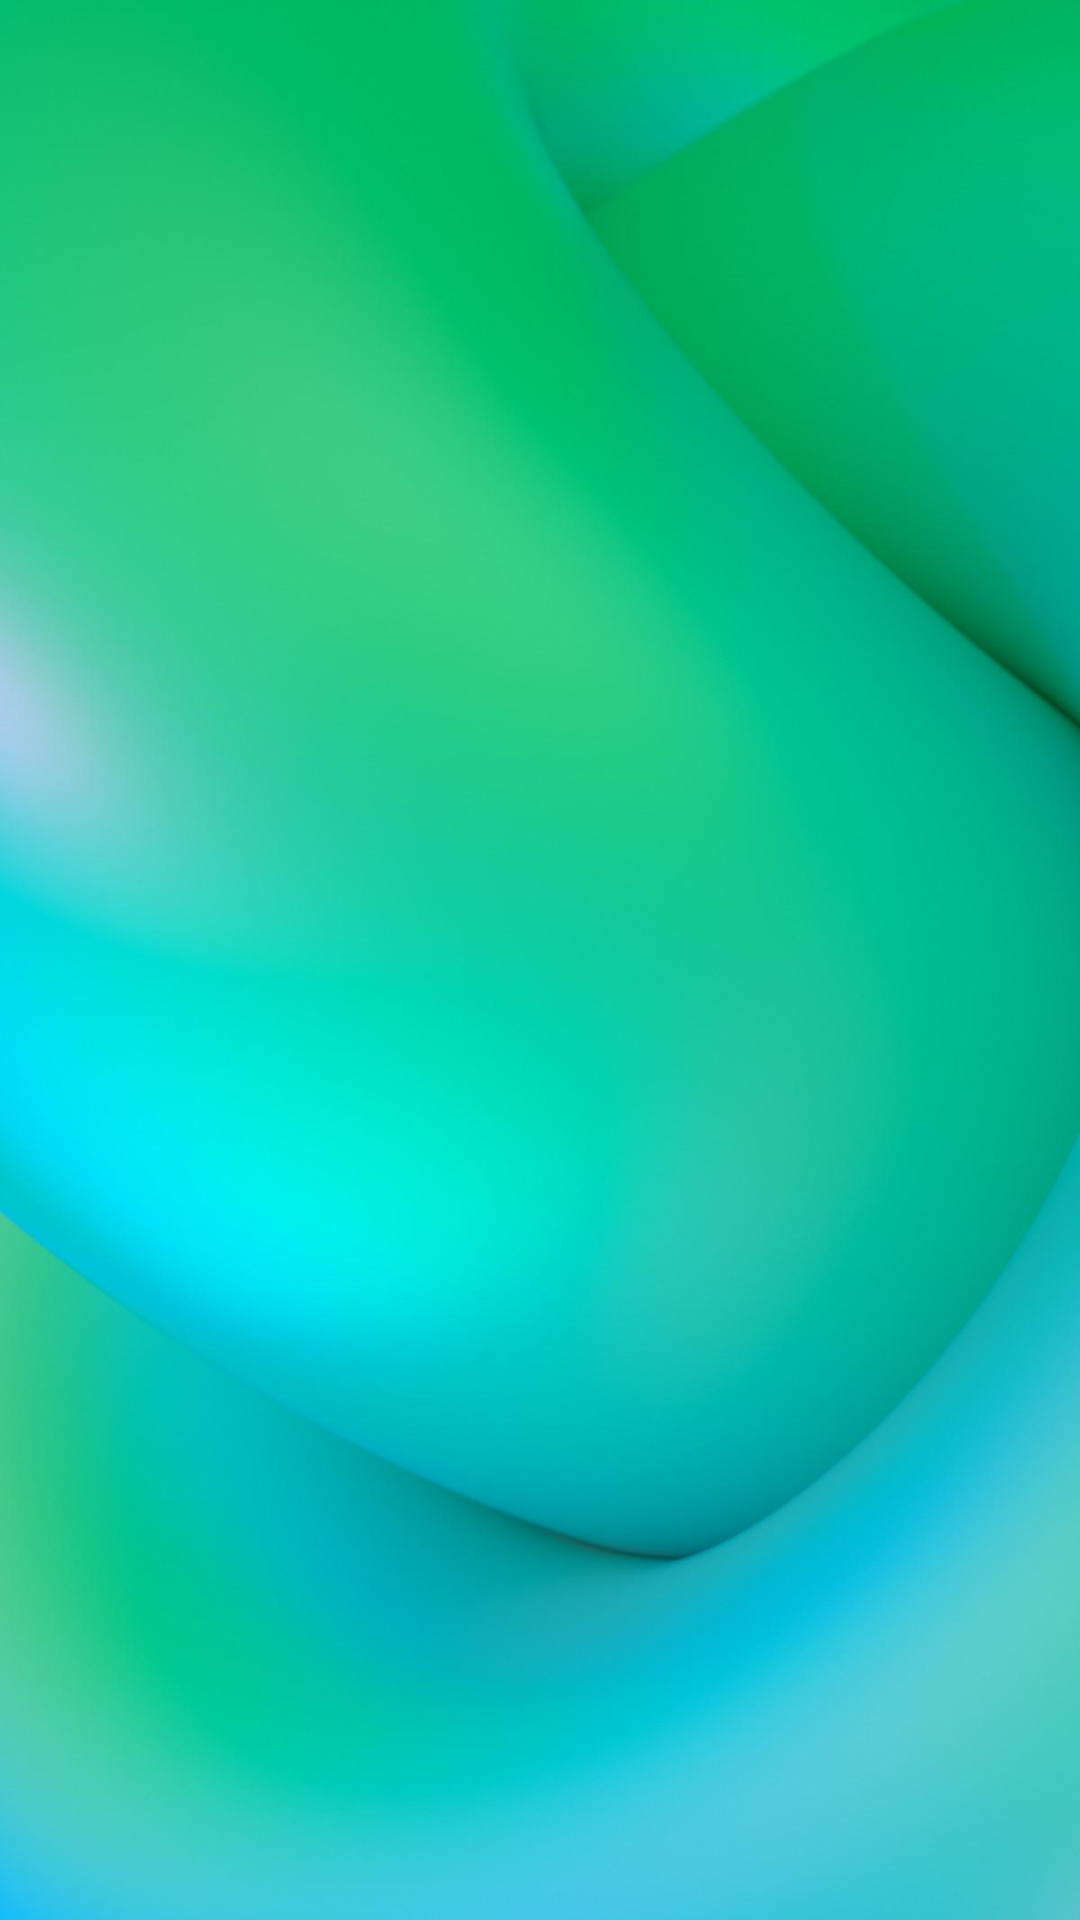

This screen was rendered from an Android layout file. Write that file and the resources it references.
<!-- AndroidManifest.xml: application theme Theme.Ritz7 -->
<!-- res/layout/activity_update_client.xml -->
<?xml version="1.0" encoding="utf-8"?>
<RelativeLayout xmlns:android="http://schemas.android.com/apk/res/android"
    xmlns:app="http://schemas.android.com/apk/res-auto"
    xmlns:tools="http://schemas.android.com/tools"
    android:layout_width="match_parent"
    android:layout_height="match_parent"
    android:background="@drawable/back3"
    tools:context=".updateClient">

    <androidx.recyclerview.widget.RecyclerView
        android:layout_width="match_parent"
        android:layout_height="match_parent"
        android:id="@+id/recyclerClient"
        >
    </androidx.recyclerview.widget.RecyclerView>

</RelativeLayout>
<!-- resources referenced by this layout -->
<resources>
  <!-- drawable back3: jpg bitmap (drawable, 45019 bytes) -->
  <style name="Theme.Ritz7" parent="Theme.MaterialComponents.DayNight.DarkActionBar">
          
          <item name="colorPrimary">@color/purple_500</item>
          <item name="colorPrimaryVariant">@color/purple_700</item>
          <item name="colorOnPrimary">@color/white</item>
          
          <item name="colorSecondary">@color/teal_200</item>
          <item name="colorSecondaryVariant">@color/teal_700</item>
          <item name="colorOnSecondary">@color/black</item>
          
          <item name="android:statusBarColor" tools:targetApi="l">?attr/colorPrimaryVariant</item>
          
      </style>
  <!-- not gathered from this repository: default colours our renderer supplied (Android Studio template values) -->
  <color name="purple_500">#FF6200EE</color>
  <color name="purple_700">#FF3700B3</color>
  <color name="teal_200">#FF03DAC5</color>
  <color name="teal_700">#FF018786</color>
  <color name="black">#FF000000</color>
  <color name="white">#FFFFFFFF</color>
</resources>
